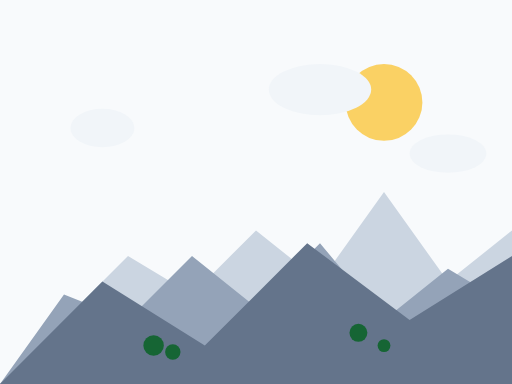
t = 0.00 s
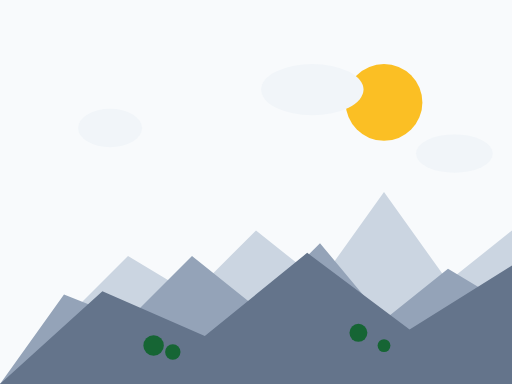
t = 1.50 s
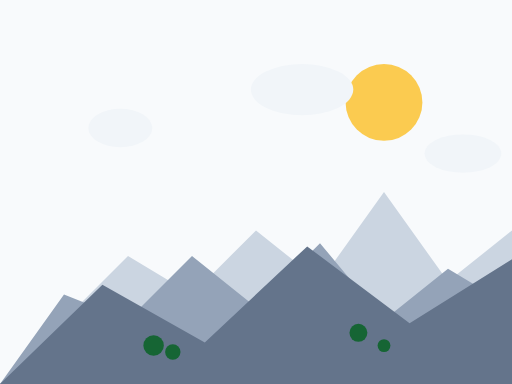
t = 3.50 s
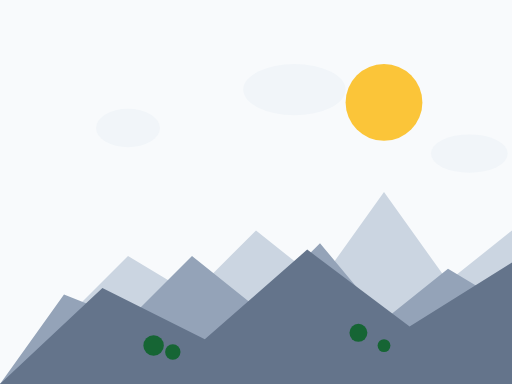
t = 5.00 s
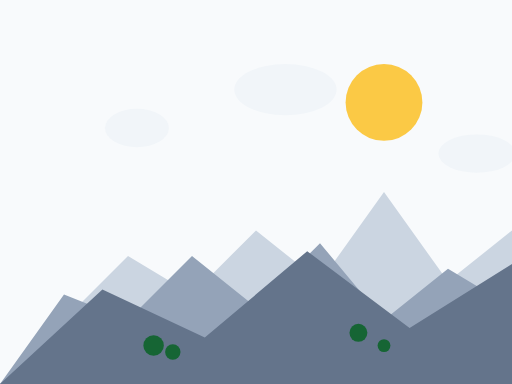
t = 6.75 s
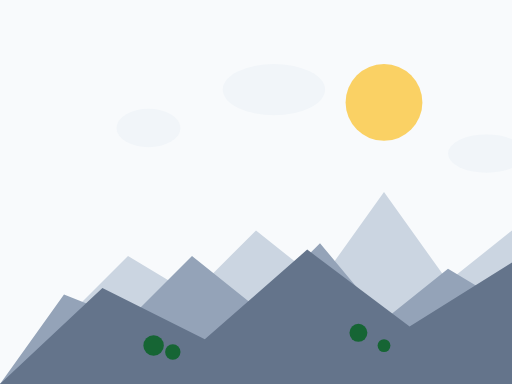
t = 9.00 s

The animated SVG that drew these frames (rendered in a browser with its animation timeline set to each time). Animation: 5 SMIL elements (animate=5); frames cover the first 9.00 s, repeats indefinitely.

<svg width="400" height="300" viewBox="0 0 400 300" xmlns="http://www.w3.org/2000/svg">
  <!-- Background sky -->
  <rect width="400" height="300" fill="#f8fafc" />
  
  <!-- Sun with pulsing animation -->
  <circle cx="300" cy="80" r="30" fill="#fbbf24">
    <animate attributeName="opacity" values="0.7;1;0.7" dur="3s" repeatCount="indefinite" />
  </circle>
  
  <!-- Far mountains -->
  <path d="M0,300 L100,200 L150,230 L200,180 L250,220 L300,150 L350,220 L400,180 L400,300 Z" fill="#cbd5e1" />
  
  <!-- Middle mountains -->
  <path d="M0,300 L50,230 L100,250 L150,200 L200,240 L250,190 L300,250 L350,210 L400,240 L400,300 Z" fill="#94a3b8" />
  
  <!-- Near mountains with loading animation -->
  <path d="M0,300 L80,220 L160,270 L240,190 L320,250 L400,200 L400,300 Z" fill="#64748b">
    <animate attributeName="d" 
             values="M0,300 L80,220 L160,270 L240,190 L320,250 L400,200 L400,300 Z;
                    M0,300 L80,230 L160,260 L240,200 L320,260 L400,210 L400,300 Z;
                    M0,300 L80,220 L160,270 L240,190 L320,250 L400,200 L400,300 Z" 
             dur="4s" 
             repeatCount="indefinite" />
  </path>
  
  <!-- Trees -->
  <circle cx="120" cy="270" r="8" fill="#166534" />
  <circle cx="135" cy="275" r="6" fill="#166534" />
  <circle cx="280" cy="260" r="7" fill="#166534" />
  <circle cx="300" cy="270" r="5" fill="#166534" />
  
  <!-- Moving clouds -->
  <g>
    <ellipse cx="80" cy="100" rx="25" ry="15" fill="#f1f5f9">
      <animate attributeName="cx" values="80;120;80" dur="20s" repeatCount="indefinite" />
    </ellipse>
    <ellipse cx="250" cy="70" rx="40" ry="20" fill="#f1f5f9">
      <animate attributeName="cx" values="250;200;250" dur="25s" repeatCount="indefinite" />
    </ellipse>
    <ellipse cx="350" cy="120" rx="30" ry="15" fill="#f1f5f9">
      <animate attributeName="cx" values="350;380;350" dur="18s" repeatCount="indefinite" />
    </ellipse>
  </g>
</svg> 